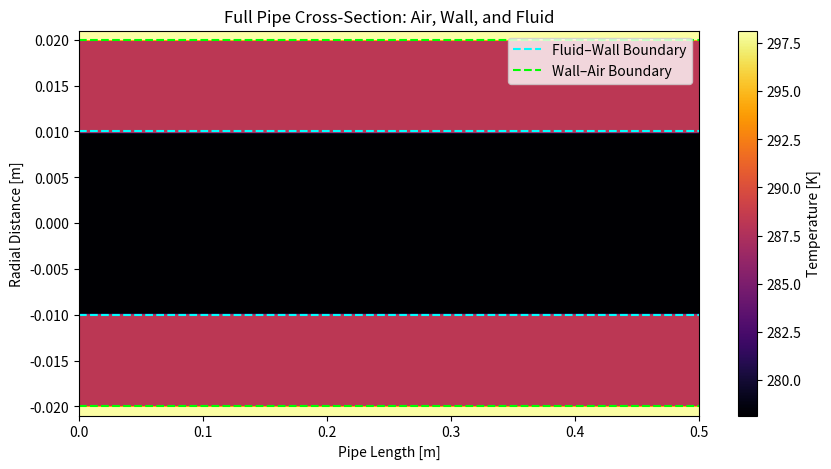

Here is the Python script that generated this plot:
import numpy as np
import matplotlib.pyplot as plt

D_i = 0.02      # [m] Inner diameter
D_t = 0.01     # [m] Pipe thickness
D_o = D_i + 2*D_t # [m] Outer diameter

r_i = D_i / 2
r_o = D_o / 2
A_c = np.pi * r_i**2

r_a = r_o + 0.001

L = 0.5         # [m] Pipe length


# Coolant info
rho_c = 999.975    # [kg/m3] Fluid density
cp_c = 4187         # [J/kgK] Specific heat
mu_c = 6.5e-4       # [Pa-s] Dynamic viscosity
k_c = 0.63          # [W/m-K] Heat convection coefficient
Pr_c = cp_c * mu_c / k_c    # [] Prandtl Number

# Flow Conditions
u_c = 1.0           # [m/s] Flow velocity
mdot_c = rho_c * u_c * A_c
Re_c = rho_c * u_c * D_i / mu_c

# Coolant heat transfer coefficients
f = (0.79*np.log(Re_c) - 1.64)**-2
Nu_i = ((f/8)*(Re_c-1000) * Pr_c) / (1+12.7*np.sqrt(f/8)*(Pr_c**(2/3)-1))
h_c = Nu_i * k_c / D_i


# Wall conditions
h_w = 100.0         # [W/m2-K] Heat transfer coefficient
k_w = 16            # [W/m-K] Heat conduction coefficient
P_w = 2*np.pi*r_i   # [m] Inner wall perimeter

# Combined overall heat transfer coeff
def overall_U(h_c, h_w, k_w, r_i, r_o):
    u = 1 / ((1/h_c) + (np.log(r_o/r_i)/(k_w*2*np.pi*r_i))  + (r_i/(h_w*r_o)))
    return u

U = overall_U(h_c=h_c, h_w=h_w, k_w=k_w, r_i=r_i, r_o=r_o)

# Temperature init
Ti_c = 5 + 273.15  # [K] Coolant inlet temperature
Ti_w = 15 + 273.15  # [K] Init Wall temperature
T_a = 25 + 273.15   # [K] Outside air temp (const)



# === Grid setup ===
Nx = 2              # along pipe length
Ny = 200              # across full diameter (top to bottom)
x = np.linspace(0, L, Nx)
y = np.linspace(-r_a, r_a, Ny)
X, Y = np.meshgrid(x, y)

# === Temperature field initialization ===
T = np.ones_like(X) * T_a  # start with air temperature

# Assign regions
for j in range(Ny):
    for i in range(Nx):
        r = abs(Y[j, i])  # radial distance from centerline
        if r <= r_i:
            T[j, i] = Ti_c          # fluid region
        elif r_i < r <= r_o:
            T[j, i] = Ti_w          # pipe wall
        else:
            T[j, i] = T_a           # outer air region

# === Plot the full cross-section ===
fig, ax = plt.subplots(figsize=(10, 5))
im = ax.imshow(
    T,
    origin='lower',
    cmap='inferno',
    extent=[0, L, -r, r],
    aspect='auto'
)

# Mark interfaces
ax.axhline(r_i, color='cyan', ls='--', lw=1.5, label='Fluid–Wall Boundary')
ax.axhline(-r_i, color='cyan', ls='--', lw=1.5)
ax.axhline(r_o, color='lime', ls='--', lw=1.5, label='Wall–Air Boundary')
ax.axhline(-r_o, color='lime', ls='--', lw=1.5)

# Labels & legend
plt.colorbar(im, label='Temperature [K]')
ax.set_xlabel('Pipe Length [m]')
ax.set_ylabel('Radial Distance [m]')
ax.set_title('Full Pipe Cross-Section: Air, Wall, and Fluid')
ax.legend(loc='upper right')
ax.grid(False)
plt.show()

